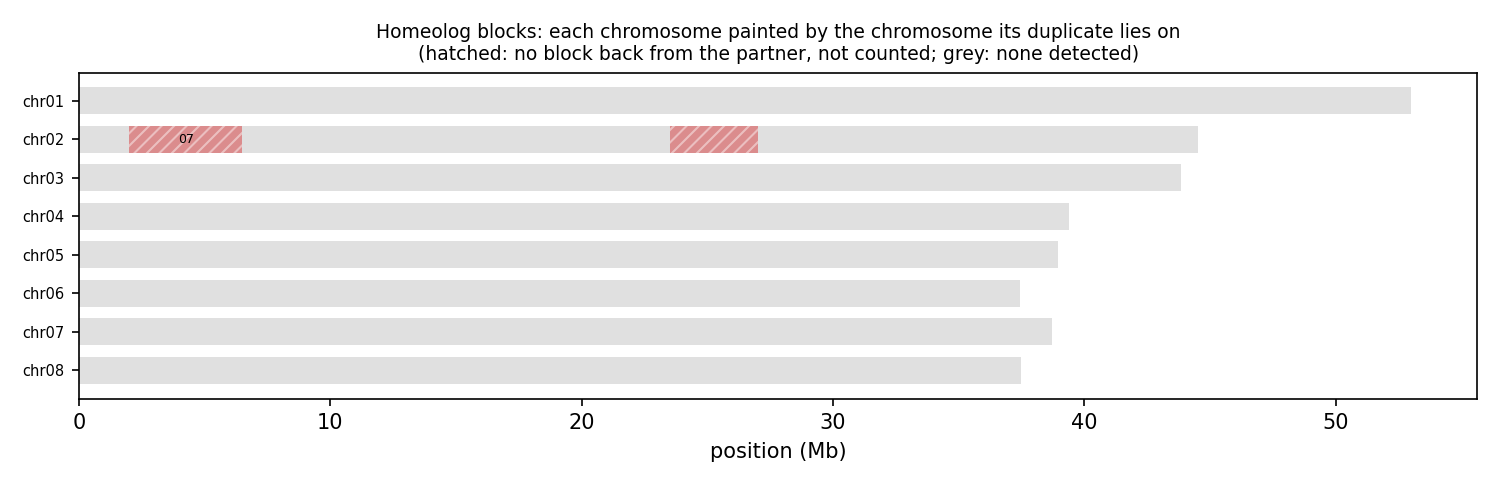

The data file committed next to this chart (first rows):
anchor	chrom	win_start	win_end	best	best_dist	second	second_dist	median_dist	z	homeolog_like
HAP1_chr01	chr01	1	250000	chr05	0.09423	chr03	0.09869	0.1007	1.88	no
HAP1_chr01	chr01	250001	500000	chr02	0.1086	chr08	0.1096	0.1104	0.89	no
HAP1_chr01	chr01	500001	750000	chr05	0.1316	chr06	0.1366	0.1441	1.13	no
HAP1_chr01	chr01	750001	1000000	chr03	0.09427	chr06	0.09649	0.1014	0.89	no
HAP1_chr01	chr01	1000001	1250000	chr07	0.1071	chr03	0.1076	0.1116	1.01	no
HAP1_chr01	chr01	1250001	1500000	chr03	0.1088	chr07	0.1116	0.1137	0.69	no
HAP1_chr01	chr01	1500001	1750000	chr08	0.1288	chr03	0.1354	0.1464	1.15	no
HAP1_chr01	chr01	1750001	2000000	chr07	0.07866	chr05	0.07958	0.08219	0.85	no
HAP1_chr01	chr01	2000001	2250000	chr05	0.1439	chr03	0.1453	0.1514	2.48	no
HAP1_chr01	chr01	2250001	2500000	chr07	0.111	chr03	0.1186	0.1258	1.61	no
HAP1_chr01	chr01	2500001	2750000	chr03	0.1041	chr04	0.1067	0.1094	1.22	no
HAP1_chr01	chr01	2750001	3000000	chr05	0.1045	chr03	0.1042	0.1154	1.05	no
HAP1_chr01	chr01	3000001	3250000	chr04	0.09103	chr05	0.09337	0.09505	0.67	no
HAP1_chr01	chr01	3250001	3500000	chr04	0.09439	chr08	0.09682	0.09852	0.67	no
HAP1_chr01	chr01	3500001	3750000	chr04	0.1091	chr07	0.1104	0.1123	1.10	no
HAP1_chr01	chr01	3750001	4000000	chr08	0.123	chr07	0.1262	0.1274	1.71	no
HAP1_chr01	chr01	4000001	4250000	chr08	0.105	chr05	0.1068	0.1141	2.58	no
HAP1_chr01	chr01	4250001	4500000	chr04	0.09650	chr08	0.09817	0.1053	1.52	no
HAP1_chr01	chr01	4500001	4750000	chr05	0.1005	chr07	0.1011	0.1049	1.44	no
HAP1_chr01	chr01	4750001	5000000	chr03	0.06919	chr06	0.06986	0.07248	0.78	no
HAP1_chr01	chr01	5000001	5250000	chr03	0.08303	chr07	0.08693	0.09121	1.43	no
HAP1_chr01	chr01	5250001	5500000	chr08	0.09125	chr03	0.09268	0.09527	1.59	no
HAP1_chr01	chr01	5500001	5750000	chr03	0.1371	chr05	0.1407	0.1452	1.97	no
HAP1_chr01	chr01	5750001	6000000	chr08	0.1157	chr06	0.1161	0.1209	0.72	no
HAP1_chr01	chr01	6000001	6250000	chr06	0.1233	chr07	0.1237	0.1314	2.59	no
HAP1_chr01	chr01	6250001	6500000	chr03	0.09924	chr04	0.1029	0.1037	3.73	yes
HAP1_chr01	chr01	6500001	6750000	chr04	0.1348	chr03	0.138	0.1457	1.51	no
HAP1_chr01	chr01	6750001	7000000	chr08	0.1115	chr03	0.1114	0.126	1.60	no
HAP1_chr01	chr01	7000001	7250000	chr03	0.1073	chr07	0.109	0.1225	1.25	no
HAP1_chr01	chr01	7250001	7500000	chr04	0.09351	chr05	0.1012	0.1042	1.26	no
HAP1_chr01	chr01	7500001	7750000	chr03	0.1043	chr04	0.1065	0.1081	1.42	no
HAP1_chr01	chr01	7750001	8000000	chr03	0.1044	chr07	0.1123	0.1127	1.99	no
HAP1_chr01	chr01	8000001	8250000	chr08	0.1111	chr03	0.1114	0.1174	1.31	no
HAP1_chr01	chr01	8250001	8500000	chr08	0.09207	chr05	0.09252	0.09397	0.96	no
HAP1_chr01	chr01	8500001	8750000	chr03	0.1241	chr06	0.1351	0.1388	4.10	yes
HAP1_chr01	chr01	8750001	9000000	chr03	0.08370	chr08	0.08518	0.08746	0.90	no
HAP1_chr01	chr01	9000001	9250000	chr07	0.119	chr06	0.1206	0.1232	1.19	no
HAP1_chr01	chr01	9250001	9500000	chr03	0.08020	chr07	0.08797	0.09902	1.12	no
HAP1_chr01	chr01	9500001	9750000	chr03	0.06798	chr07	0.08673	0.1088	5.58	yes
HAP1_chr01	chr01	9750001	10000000	chr03	0.06144	chr07	0.07281	0.09060	8.26	yes
HAP1_chr01	chr01	10000001	10250000	chr03	0.07456	chr07	0.1031	0.1331	2.62	no
HAP1_chr01	chr01	10250001	10500000	chr03	0.1138	chr06	0.1176	0.1228	2.10	no
HAP1_chr01	chr01	10500001	10750000	chr08	0.08262	chr05	0.08568	0.08576	0.70	no
HAP1_chr01	chr01	10750001	11000000	chr08	0.08186	chr06	0.08303	0.08383	1.46	no
HAP1_chr01	chr01	11000001	11250000	chr03	0.1189	chr08	0.1204	0.1306	0.81	no
HAP1_chr01	chr01	11250001	11500000	chr03	0.1214	chr04	0.1273	0.1349	1.16	no
HAP1_chr01	chr01	11500001	11750000	chr04	0.08508	chr08	0.08808	0.09084	1.32	no
HAP1_chr01	chr01	11750001	12000000	chr08	0.08642	chr04	0.09316	0.09583	3.61	yes
HAP1_chr01	chr01	12000001	12250000	chr06	0.1023	chr03	0.1027	0.1044	1.34	no
HAP1_chr01	chr01	12250001	12500000	chr07	0.1079	chr03	0.1083	0.1115	2.80	no
HAP1_chr01	chr01	12500001	12750000	chr08	0.1089	chr03	0.1098	0.1162	0.74	no
HAP1_chr01	chr01	12750001	13000000	chr05	0.09258	chr03	0.09232	0.09932	1.87	no
HAP1_chr01	chr01	13000001	13250000	chr03	0.08697	chr05	0.08885	0.09117	0.67	no
HAP1_chr01	chr01	13250001	13500000	chr06	0.1182	chr04	0.1208	0.1301	0.91	no
HAP1_chr01	chr01	13500001	13750000	chr03	0.108	chr08	0.1152	0.1257	1.53	no
HAP1_chr01	chr01	13750001	14000000	chr08	0.09182	chr03	0.09320	0.09758	1.07	no
HAP1_chr01	chr01	14000001	14250000	chr05	0.1213	chr08	0.1264	0.129	2.16	no
HAP1_chr01	chr01	14250001	14500000	chr08	0.09429	chr06	0.09929	0.1046	1.59	no
HAP1_chr01	chr01	14500001	14750000	chr03	0.09006	chr05	0.09631	0.09762	1.08	no
HAP1_chr01	chr01	14750001	15000000	chr03	0.1013	chr07	0.1025	0.1045	0.94	no
... 1,276 more rows
